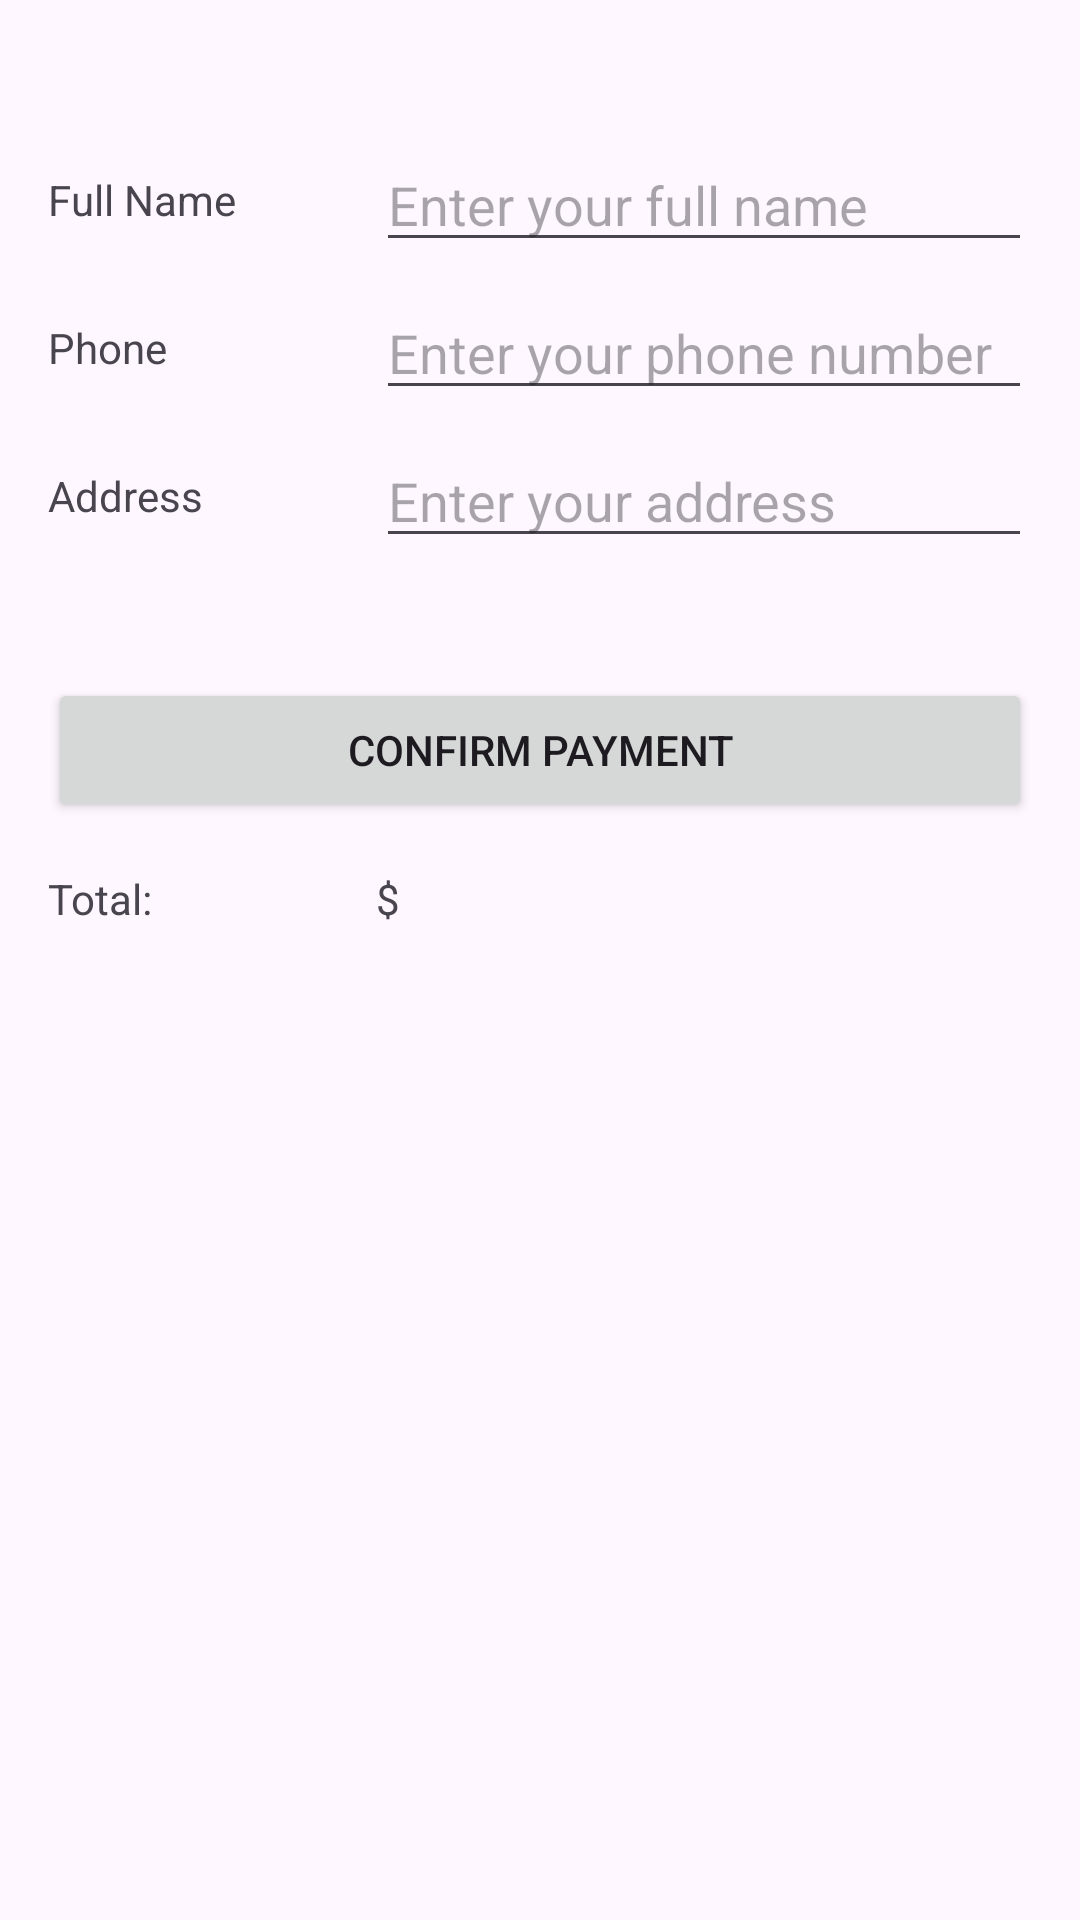

Android layout source for this screen:
<!-- AndroidManifest.xml: application theme Theme.ClothStoreApp -->
<!-- res/layout/activity_payment.xml -->
<?xml version="1.0" encoding="utf-8"?>
<LinearLayout xmlns:android="http://schemas.android.com/apk/res/android"
    xmlns:app="http://schemas.android.com/apk/res-auto"
    android:layout_width="match_parent"
    android:layout_height="match_parent"
    android:orientation="vertical"
    android:padding="16dp"
    android:background="@drawable/background">

    <LinearLayout
        android:layout_width="30dp"
        android:layout_height="30dp">


        <ImageView
            android:id="@+id/backBtn"
            android:layout_width="30dp"
            android:layout_height="30dp"

            app:srcCompat="@drawable/back" />
    </LinearLayout>

    <LinearLayout
        android:layout_width="match_parent"
        android:layout_height="wrap_content"
        android:orientation="vertical"
        android:paddingBottom="16dp">

        <LinearLayout
            android:layout_width="match_parent"
            android:layout_height="wrap_content"
            android:orientation="horizontal"
            android:gravity="center_vertical"
            android:paddingBottom="8dp">
            <TextView
                android:layout_width="0dp"
                android:layout_height="wrap_content"
                android:layout_weight="1"
                android:text="Full Name" />
            <EditText
                android:id="@+id/etFullName"
                android:layout_width="0dp"
                android:layout_height="wrap_content"
                android:layout_weight="2"
                android:hint="Enter your full name" />
        </LinearLayout>

        <LinearLayout
            android:layout_width="match_parent"
            android:layout_height="wrap_content"
            android:orientation="horizontal"
            android:gravity="center_vertical"
            android:paddingBottom="8dp">
            <TextView
                android:layout_width="0dp"
                android:layout_height="wrap_content"
                android:layout_weight="1"
                android:text="Phone" />
            <EditText
                android:id="@+id/etPhone"
                android:layout_width="0dp"
                android:layout_height="wrap_content"
                android:layout_weight="2"
                android:inputType="phone"
                android:hint="Enter your phone number" />
        </LinearLayout>

        <LinearLayout
            android:layout_width="match_parent"
            android:layout_height="wrap_content"
            android:orientation="horizontal"
            android:gravity="center_vertical"
            android:paddingBottom="8dp">
            <TextView
                android:layout_width="0dp"
                android:layout_height="wrap_content"
                android:layout_weight="1"
                android:text="Address" />
            <EditText
                android:id="@+id/etAddress"
                android:layout_width="0dp"
                android:layout_height="wrap_content"
                android:layout_weight="2"
                android:hint="Enter your address" />
        </LinearLayout>
    </LinearLayout>

    <Button
        android:id="@+id/btnConfirmPayment"
        android:layout_width="match_parent"
        android:layout_height="wrap_content"
        android:layout_marginTop="16dp"
        android:text="Confirm Payment" />

    
    <LinearLayout
        android:layout_width="match_parent"
        android:layout_height="wrap_content"
        android:orientation="horizontal"
        android:gravity="center_vertical"
        android:paddingTop="16dp">
        <TextView
            android:id="@+id/textView"
            android:layout_width="0dp"
            android:layout_height="wrap_content"
            android:layout_weight="1"
            android:text="Total:" />
        <TextView
            android:id="@+id/totalAmountTxt"
            android:layout_width="0dp"
            android:layout_height="wrap_content"
            android:layout_weight="2"
            android:text="$" />
    </LinearLayout>

    
    <androidx.recyclerview.widget.RecyclerView
        android:id="@+id/recyclerViewCartItems"
        android:layout_width="match_parent"
        android:layout_height="0dp"
        android:layout_weight="1"
        android:padding="8dp" />

</LinearLayout>
<!-- resources referenced by this layout -->
<resources>
  <style name="Theme.ClothStoreApp" parent="Base.Theme.ClothStoreApp" />
  <style name="Base.Theme.ClothStoreApp" parent="Theme.Material3.DayNight.NoActionBar">
          
          
      </style>
</resources>
